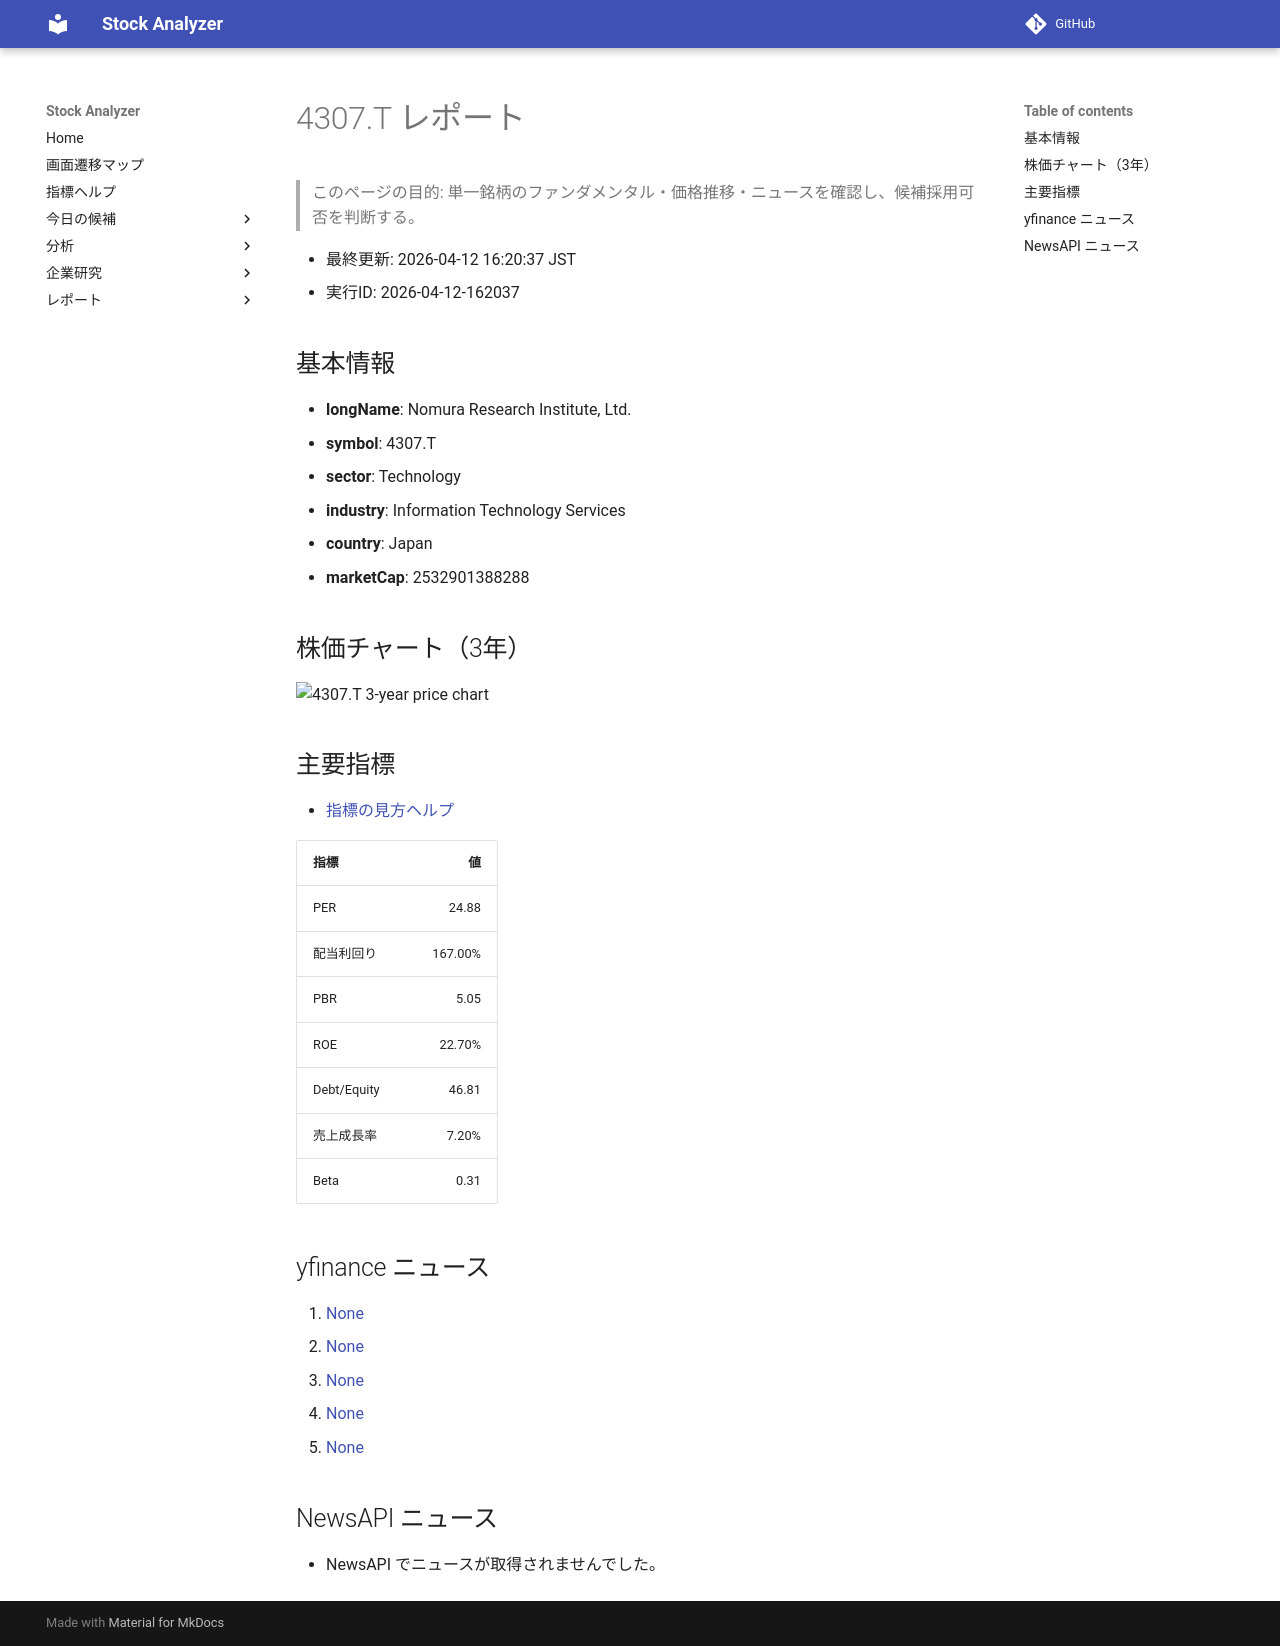

repository: Yumi-note/Making-APP · page: stocks/2026-04-12/162037/4307_T/index.html · generator: mkdocs

# 4307.T レポート

> このページの目的: 単一銘柄のファンダメンタル・価格推移・ニュースを確認し、候補採用可否を判断する。

- 最終更新: 2026-04-12 16:20:37 JST
- 実行ID: 2026-04-12-162037

## 基本情報

- **longName**: Nomura Research Institute, Ltd.
- **symbol**: 4307.T
- **sector**: Technology
- **industry**: Information Technology Services
- **country**: Japan
- **marketCap**: 2532901388288

## 株価チャート（3年）

![4307.T 3-year price chart](4307_T_3y.png)

## 主要指標

- [指標の見方ヘルプ](../../../../indicators.md)

| 指標 | 値 |
|---|---:|
| PER | 24.88 |
| 配当利回り | 167.00% |
| PBR | 5.05 |
| ROE | 22.70% |
| Debt/Equity | 46.81 |
| 売上成長率 | 7.20% |
| Beta | 0.31 |

## yfinance ニュース

1. [None](None)
2. [None](None)
3. [None](None)
4. [None](None)
5. [None](None)

## NewsAPI ニュース

- NewsAPI でニュースが取得されませんでした。
